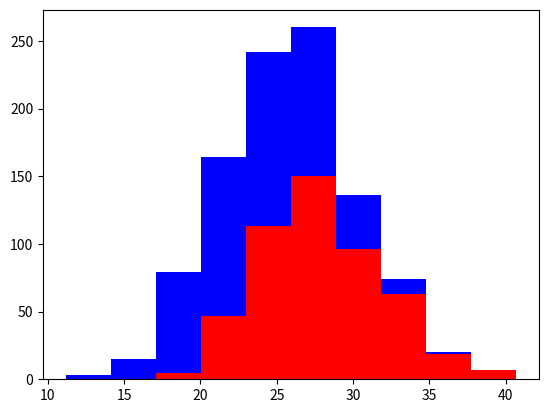

This chart was generated by the following Python code:
import numpy as np 
import matplotlib.pyplot as plt 

greyhounds = 500 
labs = 500

grey_height = 28 + 4 * np.random.randn(greyhounds)
lab_height = 24 + 4 * np.random.randn(labs)

plt.hist([grey_height, lab_height], stacked=True , color=['r','b'])
plt.show()
